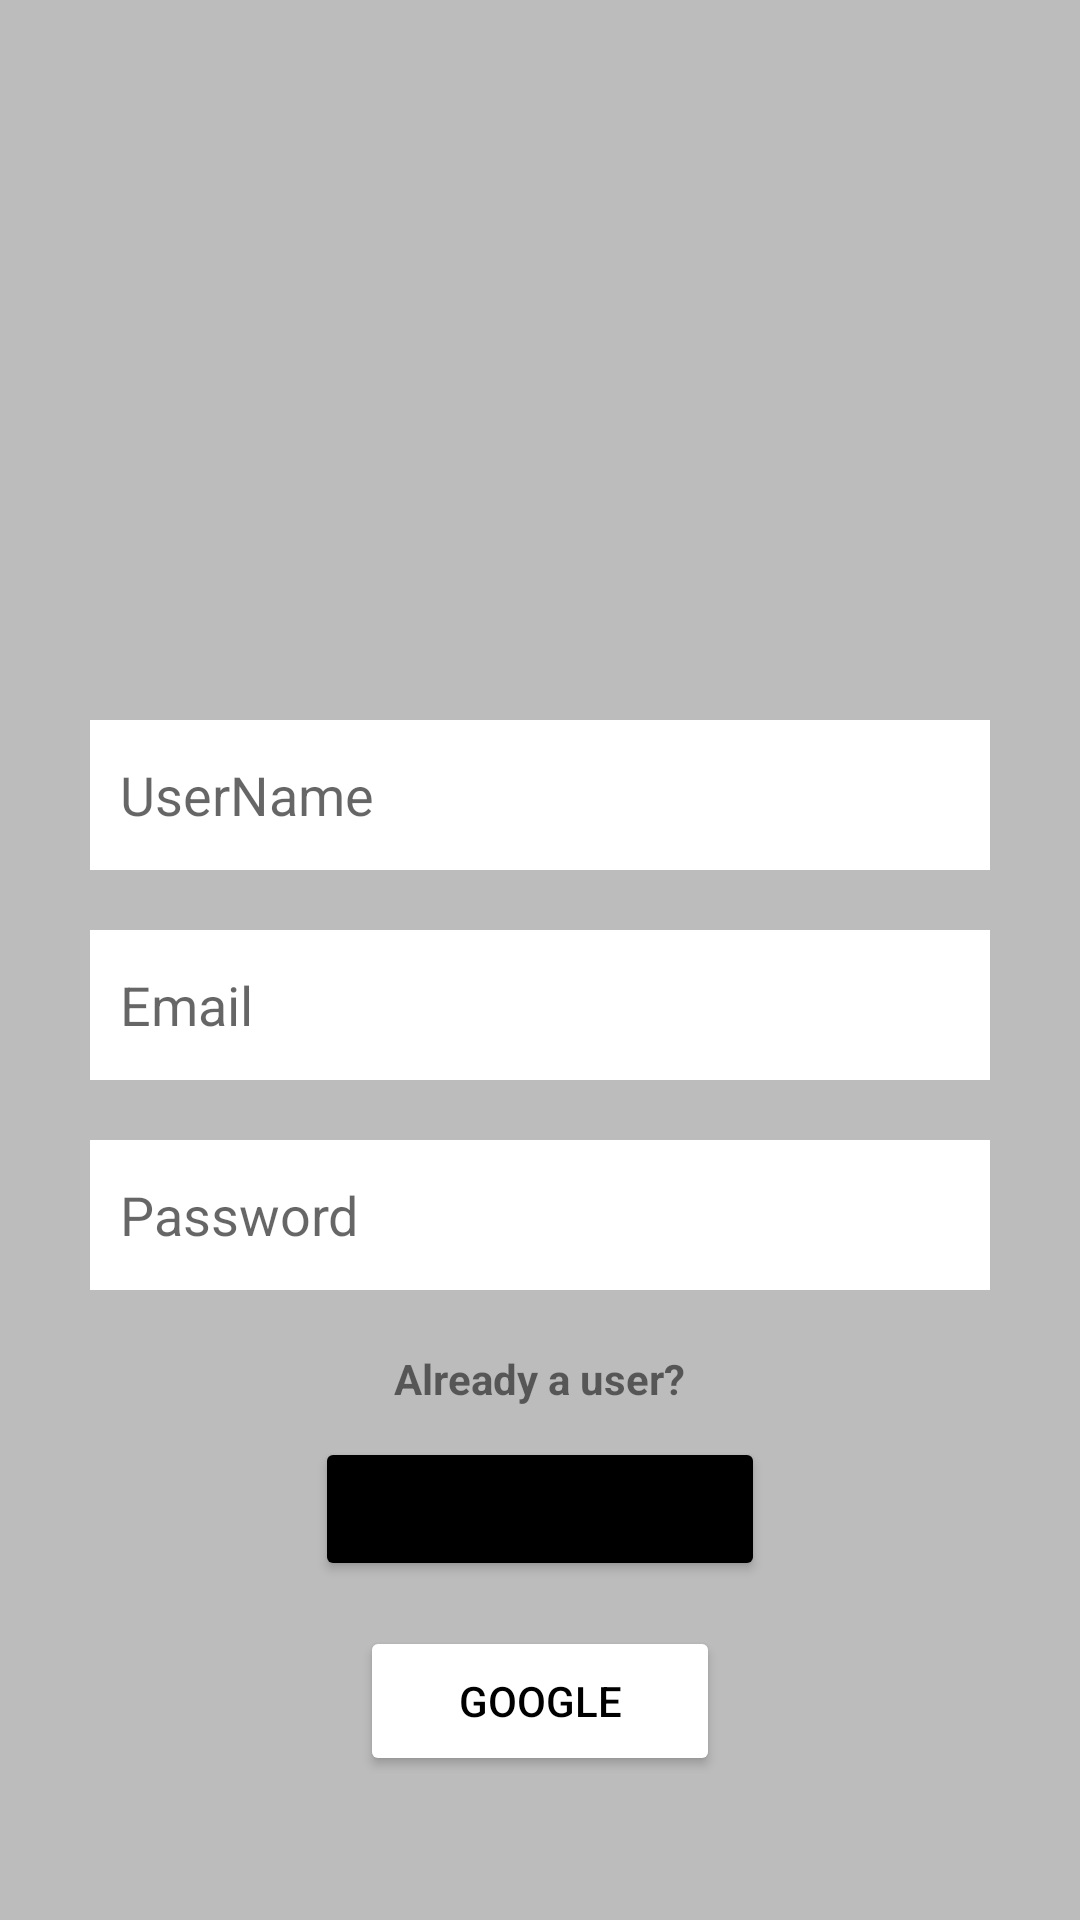

Write the Android layout XML for this screen, with the resource values it uses.
<!-- AndroidManifest.xml: application theme Theme.Socialley -->
<!-- res/layout/activity_registration.xml -->
<?xml version="1.0" encoding="utf-8"?>
<LinearLayout xmlns:android="http://schemas.android.com/apk/res/android"
    xmlns:app="http://schemas.android.com/apk/res-auto"
    android:layout_width="match_parent"
    android:layout_height="match_parent"
    android:orientation="vertical"
    android:paddingHorizontal="10dp"
    android:background="@color/greyBackground"
    >

    <LinearLayout
        android:layout_width="match_parent"
        android:layout_height="match_parent"
        android:gravity="center_horizontal"
        android:orientation="vertical"
        android:paddingHorizontal="10dp">

        <ImageView
            android:id="@+id/imageView"
            android:layout_width="match_parent"
            android:layout_height="220dp"
            app:srcCompat="@drawable/chat_icon" />

        <EditText
        android:id="@+id/sign_up_username"
        android:layout_width="match_parent"
        android:layout_height="50dp"
        android:layout_marginHorizontal="10dp"
        android:layout_marginTop="20dp"
        android:layout_marginBottom="20dp"
        android:background="@color/white"
        android:ems="10"
        android:hint="UserName"
        android:inputType="textPersonName"
        android:paddingHorizontal="10dp"
        android:focusable="true"
        android:autofillHints="@string/username" />


    <EditText
        android:id="@+id/sign_up_email"
        android:layout_width="match_parent"
        android:layout_height="50dp"
        android:layout_marginHorizontal="10dp"
        android:layout_marginBottom="20dp"
        android:background="#FFFFFF"
        android:ems="10"
        android:hint="Email"
        android:inputType="textEmailAddress"
        android:paddingHorizontal="10dp"
        android:focusable="true"
        android:autofillHints="@string/email" />

    <EditText
        android:id="@+id/sign_up_password"
        android:layout_width="match_parent"
        android:layout_height="50dp"
        android:layout_marginHorizontal="10dp"
        android:layout_marginBottom="20dp"
        android:background="#FFFFFF"
        android:ems="10"
        android:hint="Password"
        android:inputType="textPassword"
        android:paddingHorizontal="10dp"
        android:focusable="true"
        android:autofillHints="@string/password" />

        <TextView
            android:id="@+id/go_to_sign_in_button"
            android:layout_width="wrap_content"
            android:layout_height="wrap_content"
            android:layout_marginBottom="10dp"
            android:textStyle="bold"
            android:gravity="center"
            android:text="@string/Already_a_user" />

    <Button
        android:id="@+id/sign_up_button"
        android:layout_width="150dp"
        android:layout_height="wrap_content"
        android:layout_marginBottom="15dp"
        android:backgroundTint="@color/black"
        android:text="sign up" />




        <LinearLayout
            android:layout_width="150dp"
            android:layout_height="wrap_content"
            android:layout_marginBottom="20dp"
            android:orientation="horizontal">

            <Button
                android:id="@+id/btnGoogle"
                android:layout_width="150dp"
                android:layout_height="50dp"
                android:layout_marginHorizontal="15dp"
                android:layout_weight="1"
                android:backgroundTint="@color/white"
                android:text="Google"
                android:textColor="@color/black" />

        </LinearLayout>

</LinearLayout>


</LinearLayout>
<!-- resources referenced by this layout -->
<resources>
  <color name="black">#FF000000</color>
  <color name="greyBackground">#BCBCBC</color>
  <color name="white">#FFFFFFFF</color>
  <string name="Already_a_user">Already a user?</string>
  <string name="email">Email</string>
  <string name="password">Password</string>
  <string name="username">Username</string>
  <style name="Theme.Socialley" parent="Theme.MaterialComponents.DayNight.DarkActionBar">
          
          <item name="colorPrimary">@color/primaryColor</item>
          <item name="colorPrimaryVariant">@color/primaryColorDark</item>
          <item name="colorOnPrimary">@color/white</item>
          
          <item name="colorSecondary">@color/teal_200</item>
          <item name="colorSecondaryVariant">@color/teal_700</item>
          <item name="colorOnSecondary">@color/black</item>
          
          <item name="android:statusBarColor" tools:targetApi="l">?attr/colorPrimaryVariant</item>
          
      </style>
  <color name="primaryColor">#76B947</color>
  <color name="primaryColorDark">#2F5233</color>
  <color name="teal_200">#FF03DAC5</color>
  <color name="teal_700">#FF018786</color>
</resources>
